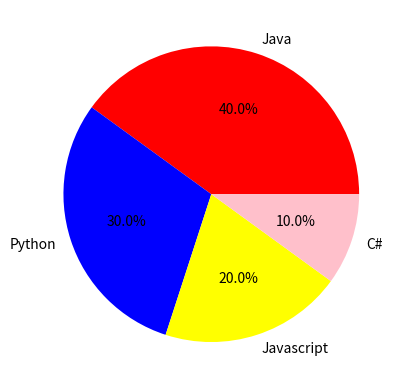

Recreate this plot in Python.
from matplotlib import pyplot as py

modules=['Java','Python','Javascript','C#']
popularity=[40,30,20,10]

py.pie(popularity,labels=modules,autopct='%0.1f%%',colors=['red','blue','yellow','pink'])
py.show()